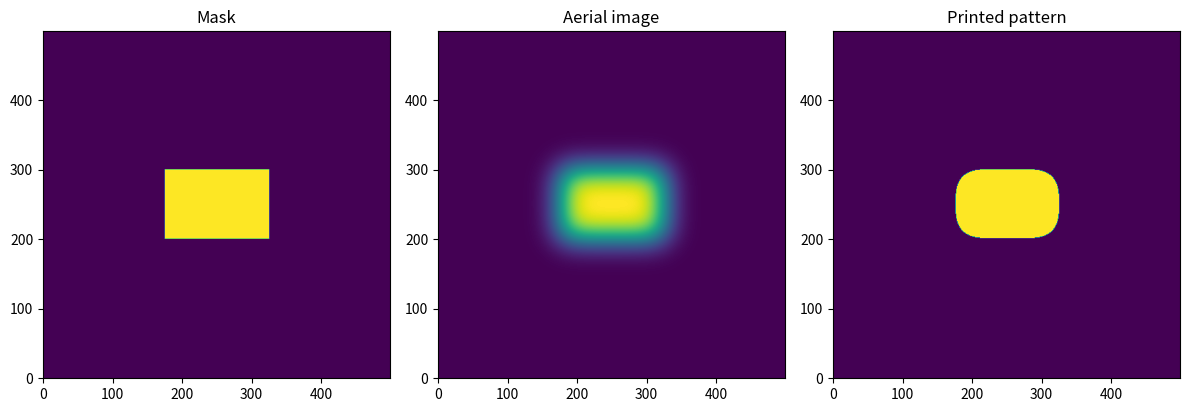

This figure's Python source:
import matplotlib.pyplot as plt
from scipy import signal
import numpy as np
x = np.linspace(-1, 1, 500)
y = np.linspace(-1, 1, 500)

X, Y = np.meshgrid(x, y)
width_x = 0.6
width_y = 0.4

mask_2d = np.where(
    (np.abs(X) <= width_x / 2) &
    (np.abs(Y) <= width_y / 2),
    1.0,
    0.0
)
sigma = 0.08

psf_2d = np.exp(
    -(X**2 + Y**2) / (2 * sigma**2)
)

psf_2d = psf_2d / np.sum(psf_2d)
aerial_2d = signal.fftconvolve(
    mask_2d,
    psf_2d,
    mode="same"
)
threshold = 0.5

printed_2d = np.where(
    aerial_2d >= threshold,
    1.0,
    0.0
)
plt.figure(figsize=(12, 4))

plt.subplot(1, 3, 1)
plt.imshow(mask_2d, origin="lower")
plt.title("Mask")

plt.subplot(1, 3, 2)
plt.imshow(aerial_2d, origin="lower")
plt.title("Aerial image")

plt.subplot(1, 3, 3)
plt.imshow(printed_2d, origin="lower")
plt.title("Printed pattern")

plt.tight_layout()
plt.show()
